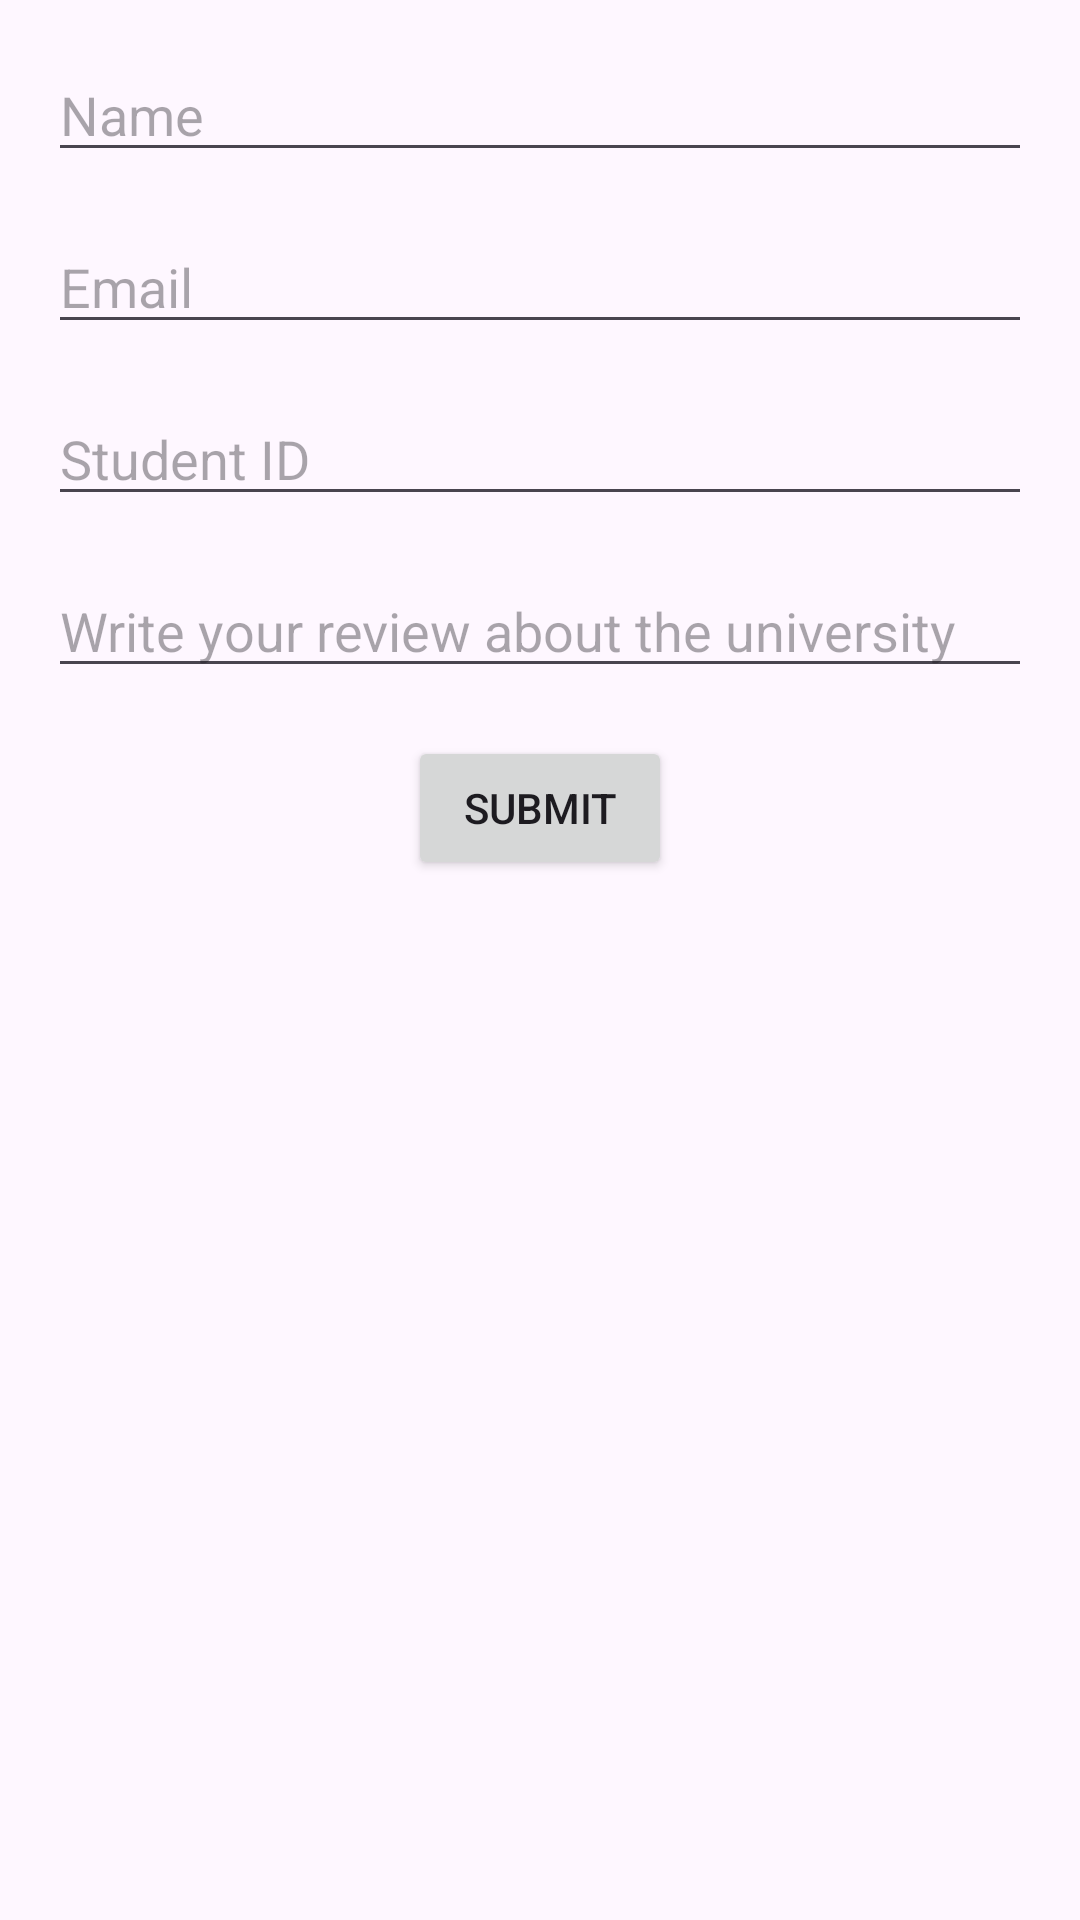

Write the Android layout XML for this screen, with the resource values it uses.
<!-- AndroidManifest.xml: application theme Theme.Unisurvey -->
<!-- res/layout/activity_main.xml -->
<?xml version="1.0" encoding="utf-8"?>
<androidx.constraintlayout.widget.ConstraintLayout xmlns:android="http://schemas.android.com/apk/res/android"
    xmlns:app="http://schemas.android.com/apk/res-auto"
    xmlns:tools="http://schemas.android.com/tools"
    android:layout_width="match_parent"
    android:layout_height="match_parent"
    tools:context=".MainActivity">

    <EditText
        android:id="@+id/nameEditText"
        android:layout_width="0dp"
        android:layout_height="wrap_content"
        android:hint="Name"
        app:layout_constraintTop_toTopOf="parent"
        app:layout_constraintStart_toStartOf="parent"
        app:layout_constraintEnd_toEndOf="parent"
        android:layout_margin="16dp"/>

    <EditText
        android:id="@+id/emailEditText"
        android:layout_width="0dp"
        android:layout_height="wrap_content"
        android:hint="Email"
        app:layout_constraintTop_toBottomOf="@id/nameEditText"
        app:layout_constraintStart_toStartOf="parent"
        app:layout_constraintEnd_toEndOf="parent"
        android:layout_margin="16dp"/>

    <EditText
        android:id="@+id/studentIdEditText"
        android:layout_width="0dp"
        android:layout_height="wrap_content"
        android:hint="Student ID"
        app:layout_constraintTop_toBottomOf="@id/emailEditText"
        app:layout_constraintStart_toStartOf="parent"
        app:layout_constraintEnd_toEndOf="parent"
        android:layout_margin="16dp"/>
    <EditText
        android:id="@+id/reviewText"
        android:layout_width="0dp"
        android:layout_height="wrap_content"
        android:hint="Write your review about the university"
        app:layout_constraintTop_toBottomOf="@id/studentIdEditText"
        app:layout_constraintStart_toStartOf="parent"
        app:layout_constraintEnd_toEndOf="parent"
        android:layout_margin="16dp"/>

    <Button
        android:id="@+id/submitButton"
        android:layout_width="wrap_content"
        android:layout_height="wrap_content"
        android:text="Submit"
        app:layout_constraintTop_toBottomOf="@id/reviewText"
        app:layout_constraintStart_toStartOf="parent"
        app:layout_constraintEnd_toEndOf="parent"
        android:layout_margin="16dp"/>
</androidx.constraintlayout.widget.ConstraintLayout>
<!-- resources referenced by this layout -->
<resources>
  <style name="Theme.Unisurvey" parent="Base.Theme.Unisurvey" />
  <style name="Base.Theme.Unisurvey" parent="Theme.Material3.DayNight">
          
          
      </style>
</resources>
